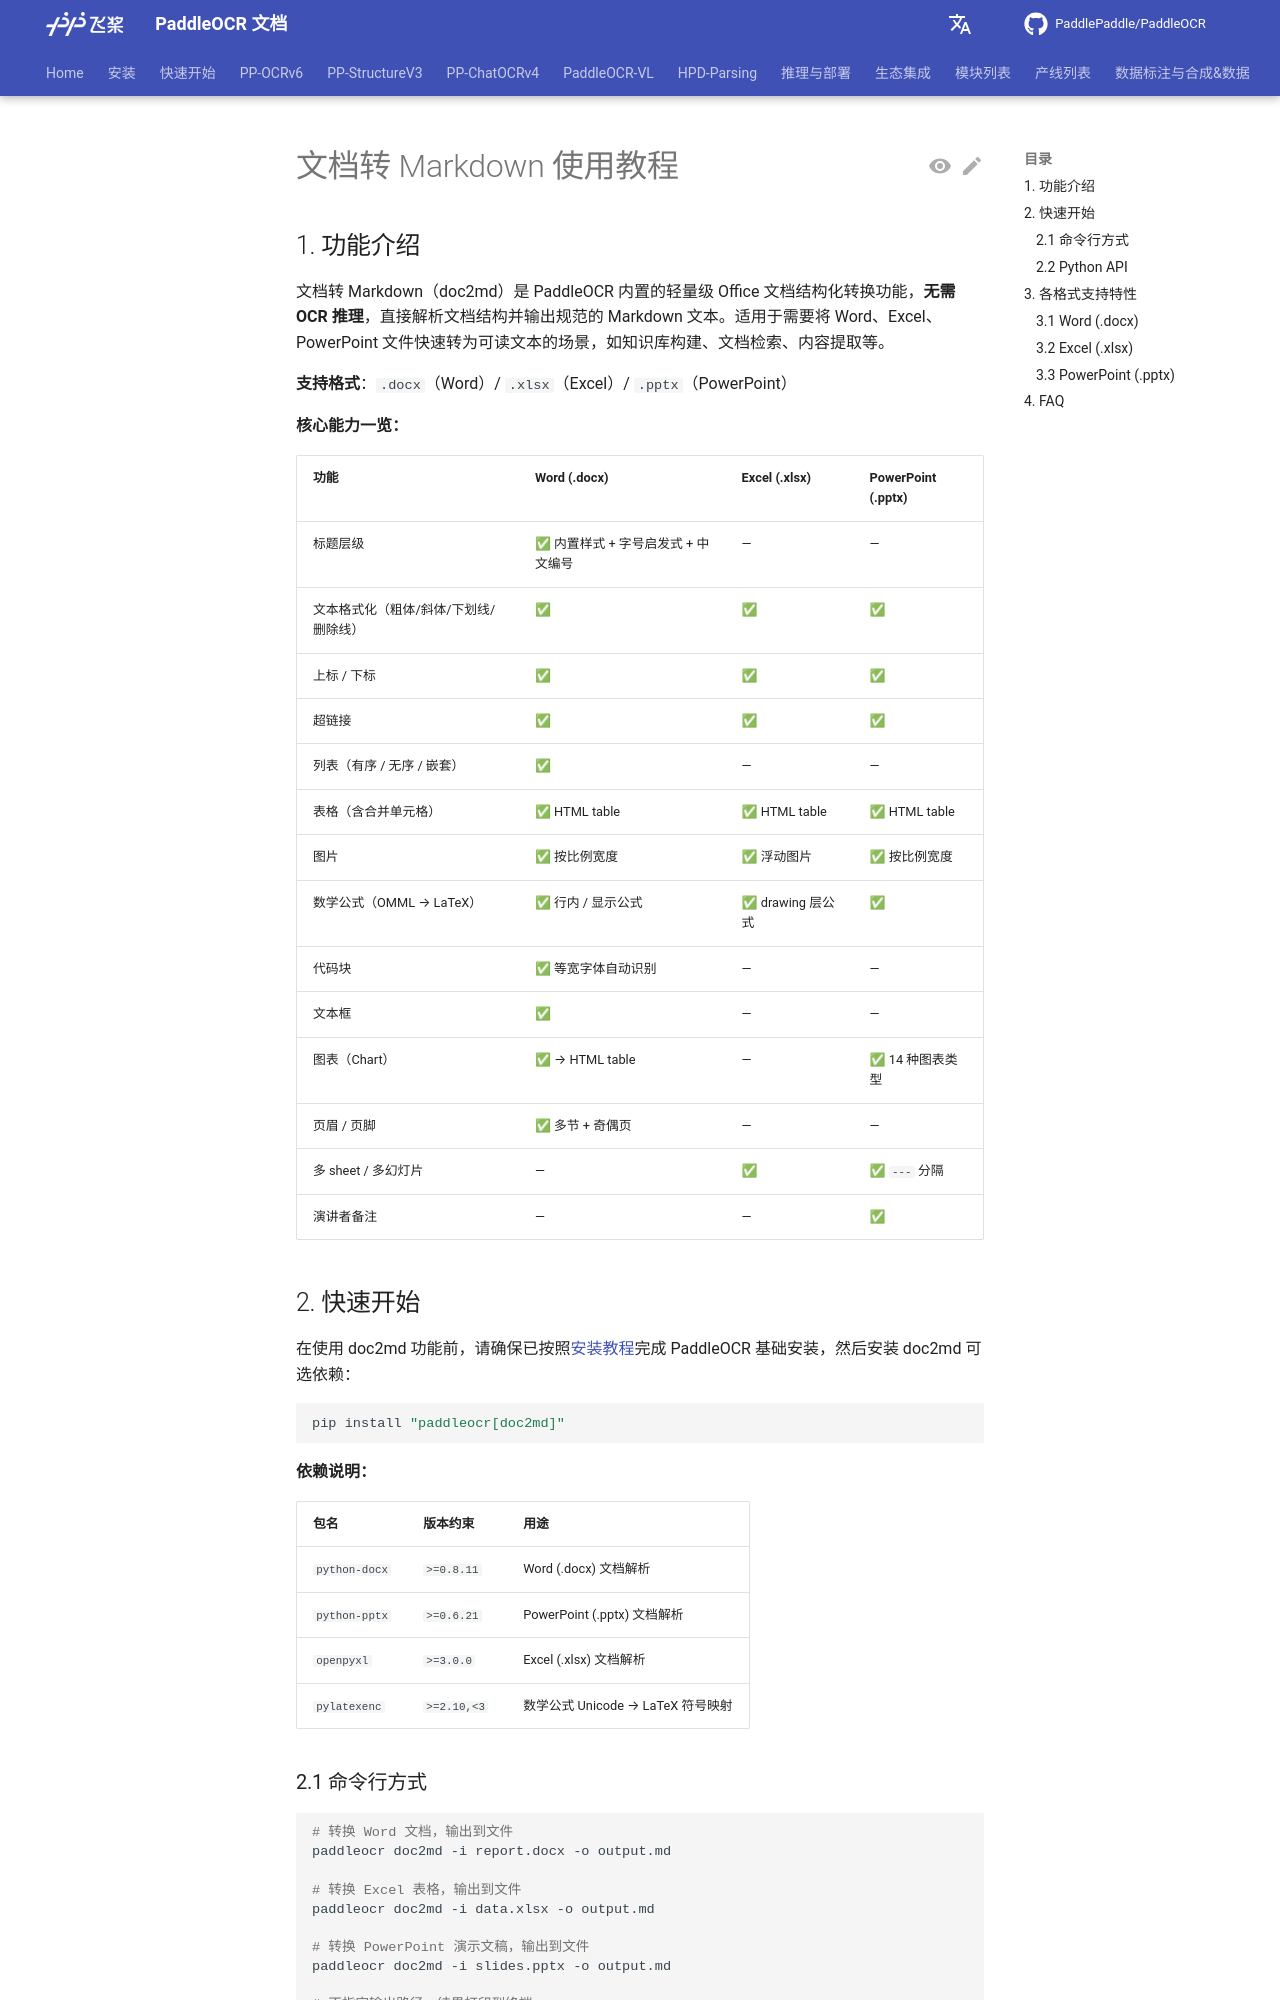

repository: KyleWhyet/dsh-u-20261026-paddlepaddle__paddleocr · page: main/version3.x/doc2md.html · generator: mkdocs

---
comments: true
---

# 文档转 Markdown 使用教程

## 1. 功能介绍

文档转 Markdown（doc2md）是 PaddleOCR 内置的轻量级 Office 文档结构化转换功能，**无需 OCR 推理**，直接解析文档结构并输出规范的 Markdown 文本。适用于需要将 Word、Excel、PowerPoint 文件快速转为可读文本的场景，如知识库构建、文档检索、内容提取等。

**支持格式**：`.docx`（Word）/ `.xlsx`（Excel）/ `.pptx`（PowerPoint）

**核心能力一览：**

<table>
<thead>
<tr>
<th>功能</th>
<th>Word (.docx)</th>
<th>Excel (.xlsx)</th>
<th>PowerPoint (.pptx)</th>
</tr>
</thead>
<tbody>
<tr>
<td>标题层级</td>
<td>✅ 内置样式 + 字号启发式 + 中文编号</td>
<td>— </td>
<td>— </td>
</tr>
<tr>
<td>文本格式化（粗体/斜体/下划线/删除线）</td>
<td>✅</td>
<td>✅</td>
<td>✅</td>
</tr>
<tr>
<td>上标 / 下标</td>
<td>✅</td>
<td>✅</td>
<td>✅</td>
</tr>
<tr>
<td>超链接</td>
<td>✅</td>
<td>✅</td>
<td>✅</td>
</tr>
<tr>
<td>列表（有序 / 无序 / 嵌套）</td>
<td>✅</td>
<td>— </td>
<td>— </td>
</tr>
<tr>
<td>表格（含合并单元格）</td>
<td>✅ HTML table</td>
<td>✅ HTML table</td>
<td>✅ HTML table</td>
</tr>
<tr>
<td>图片</td>
<td>✅ 按比例宽度</td>
<td>✅ 浮动图片</td>
<td>✅ 按比例宽度</td>
</tr>
<tr>
<td>数学公式（OMML → LaTeX）</td>
<td>✅ 行内 / 显示公式</td>
<td>✅ drawing 层公式</td>
<td>✅</td>
</tr>
<tr>
<td>代码块</td>
<td>✅ 等宽字体自动识别</td>
<td>— </td>
<td>— </td>
</tr>
<tr>
<td>文本框</td>
<td>✅</td>
<td>— </td>
<td>— </td>
</tr>
<tr>
<td>图表（Chart）</td>
<td>✅ → HTML table</td>
<td>— </td>
<td>✅ 14 种图表类型</td>
</tr>
<tr>
<td>页眉 / 页脚</td>
<td>✅ 多节 + 奇偶页</td>
<td>— </td>
<td>— </td>
</tr>
<tr>
<td>多 sheet / 多幻灯片</td>
<td>— </td>
<td>✅</td>
<td>✅ <code>---</code> 分隔</td>
</tr>
<tr>
<td>演讲者备注</td>
<td>— </td>
<td>— </td>
<td>✅</td>
</tr>
</tbody>
</table>

## 2. 快速开始

在使用 doc2md 功能前，请确保已按照[安装教程](./installation.md)完成 PaddleOCR 基础安装，然后安装 doc2md 可选依赖：

```bash
pip install "paddleocr[doc2md]"
```

**依赖说明：**

<table>
<thead>
<tr>
<th>包名</th>
<th>版本约束</th>
<th>用途</th>
</tr>
</thead>
<tbody>
<tr>
<td><code>python-docx</code></td>
<td><code>&gt;=0.8.11</code></td>
<td>Word (.docx) 文档解析</td>
</tr>
<tr>
<td><code>python-pptx</code></td>
<td><code>&gt;=0.6.21</code></td>
<td>PowerPoint (.pptx) 文档解析</td>
</tr>
<tr>
<td><code>openpyxl</code></td>
<td><code>&gt;=3.0.0</code></td>
<td>Excel (.xlsx) 文档解析</td>
</tr>
<tr>
<td><code>pylatexenc</code></td>
<td><code>&gt;=2.10,&lt;3</code></td>
<td>数学公式 Unicode → LaTeX 符号映射</td>
</tr>
</tbody>
</table>
